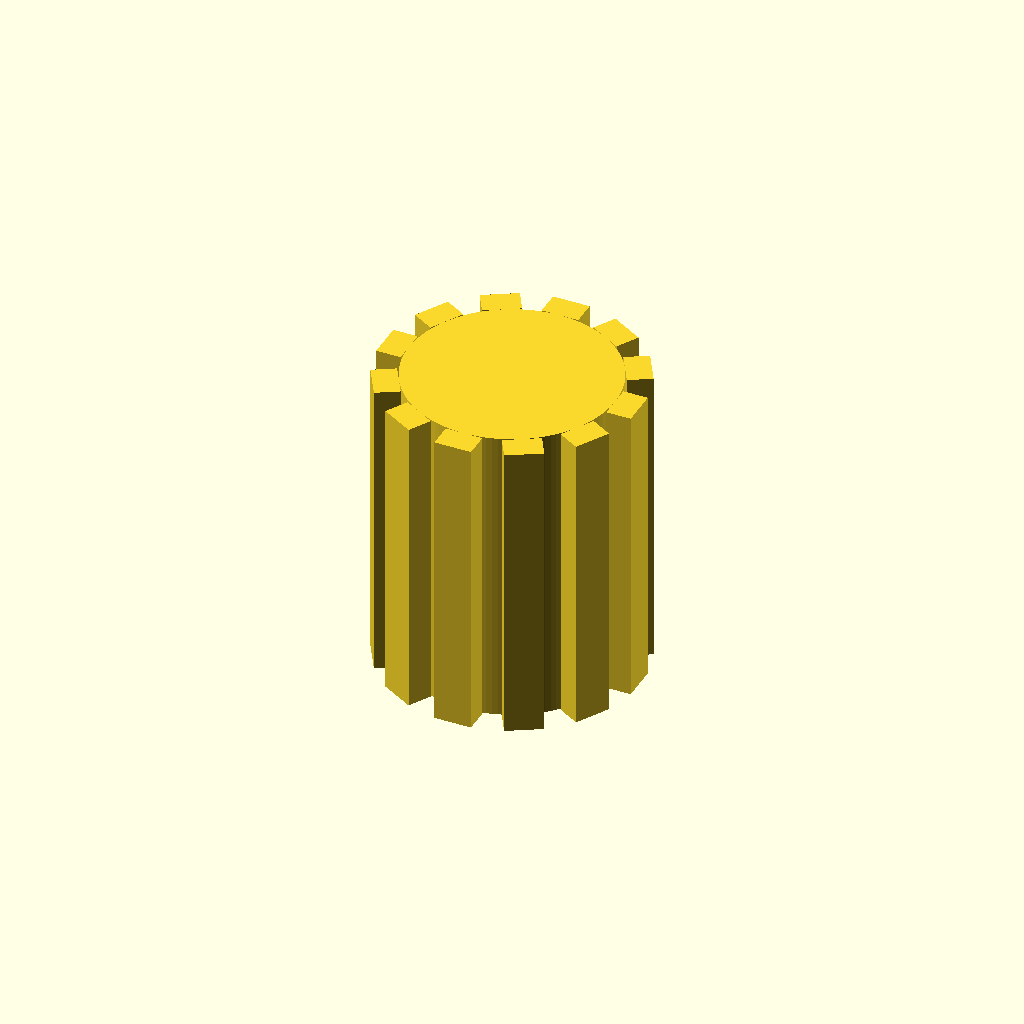
Cell 1: the model at its default parameters.
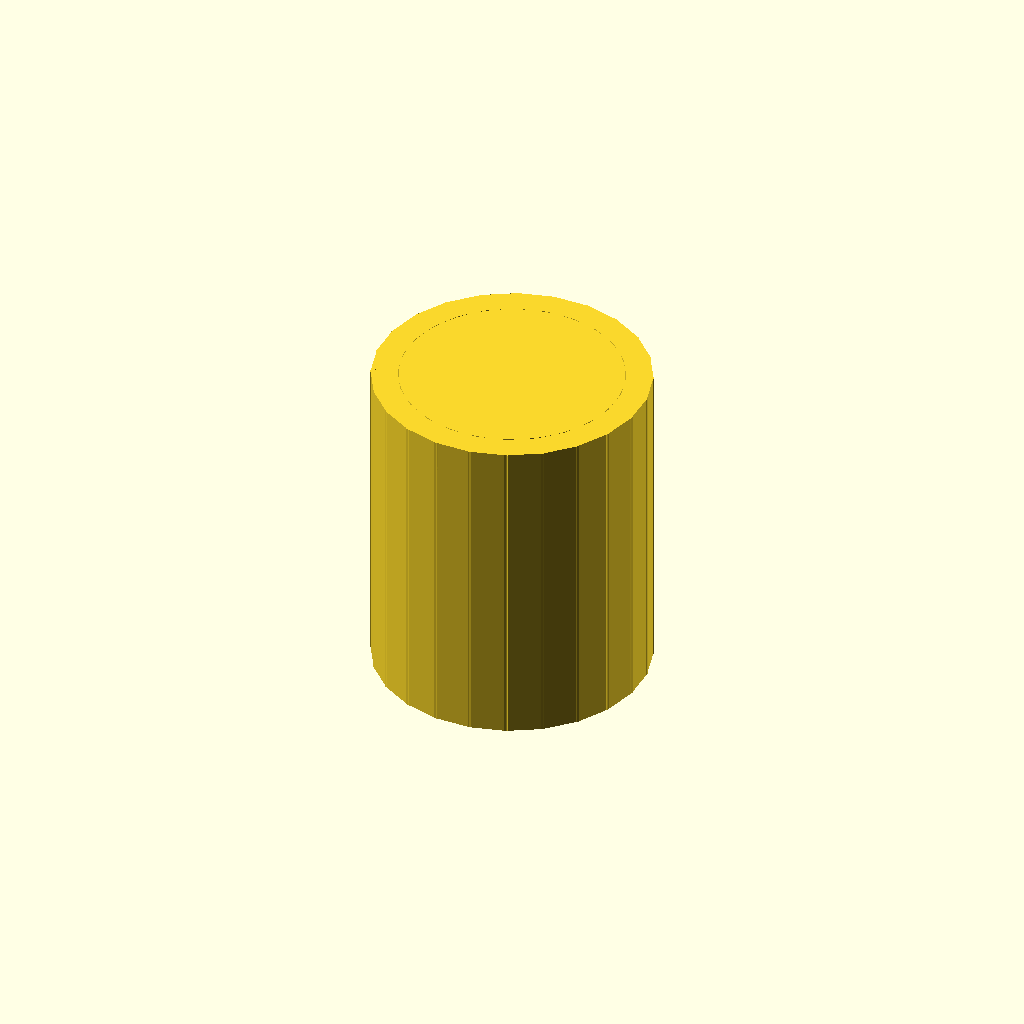
Cell 2 — teeth set to 24, the other parameters unchanged.
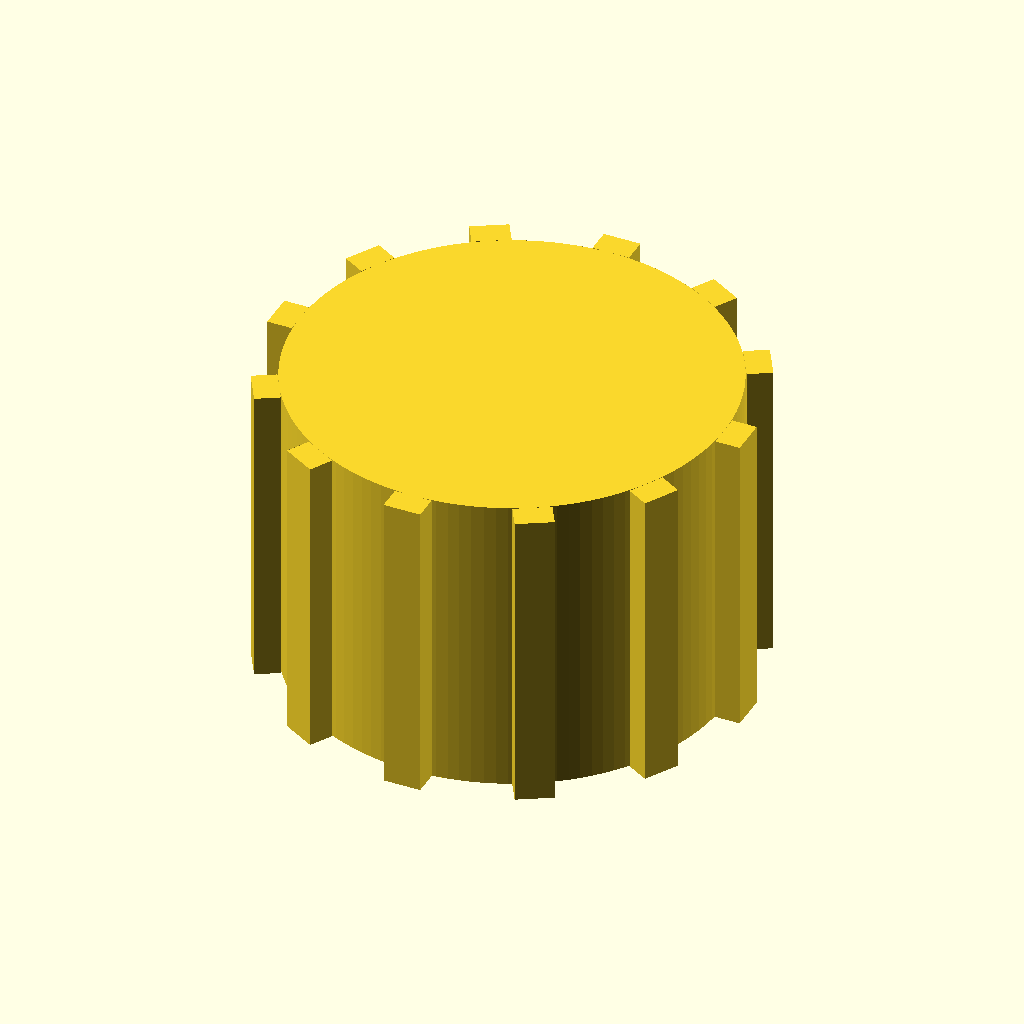
Cell 3: the same model with pitch_diameter = 14.3.
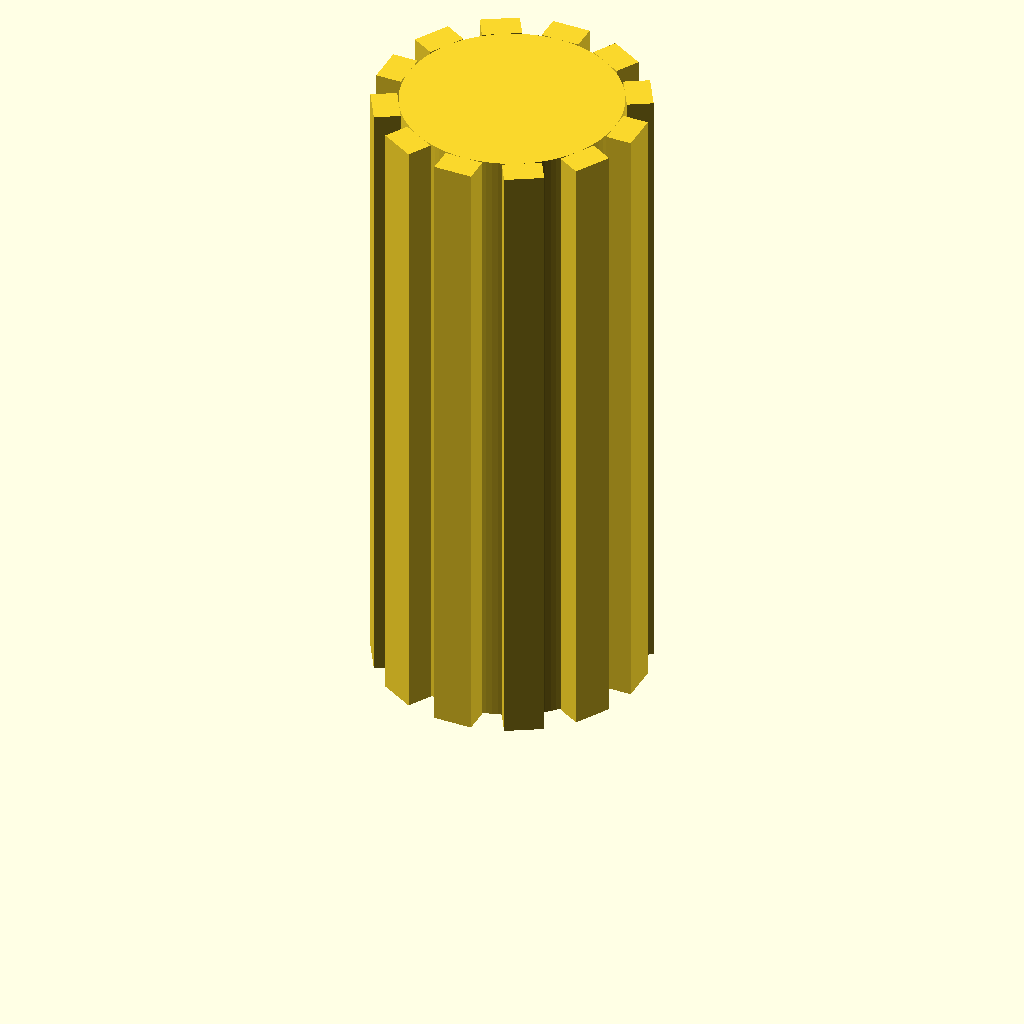
Cell 4 — pulley_height set to 20, the other parameters unchanged.
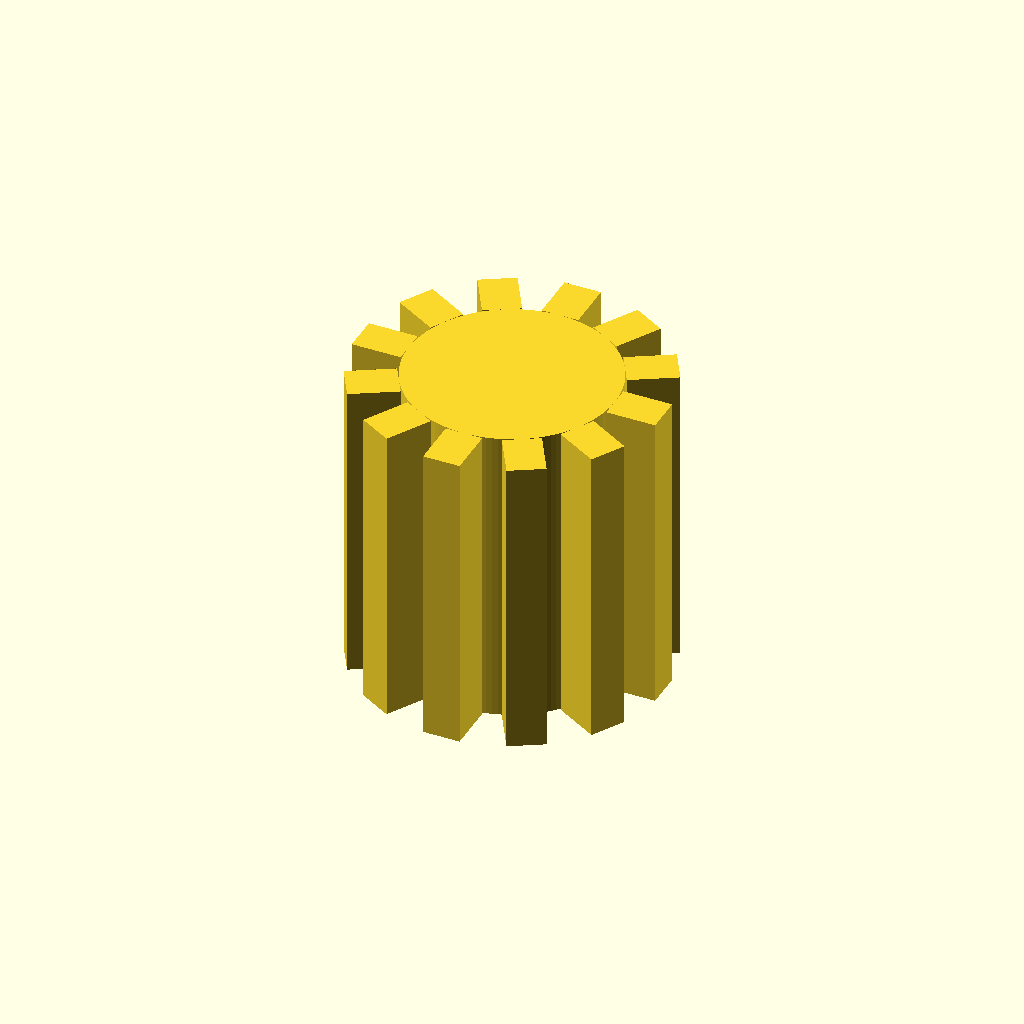
Cell 5 — tooth_radial_height set to 1.6, the other parameters unchanged.
All cells are drawn from one camera (rotation 55°, 0°, 25°, orthographic, colour scheme Cornfield), so only the parameter changes between them.
OpenSCAD source file additional_study/matched_effort/results/direct_repair/scad/pulley__GT2x12_pulley.scad:
$fn = 120;

// Timing pulley (simplified) with 12 teeth and 7.15mm pitch diameter.
// This is a generic approximation: teeth are modeled as rectangular protrusions
// around a pitch circle. Adjust parameters as needed for a specific belt profile.

teeth = 12;
pitch_diameter = 7.15;          // mm
pitch_radius = pitch_diameter/2;

pulley_height = 10;             // mm
hub_diameter = 6.0;             // mm (core cylinder diameter)
tooth_radial_height = 0.8;      // mm (tooth protrusion beyond hub)
tooth_tangential_width = 1.2;   // mm (tooth width along circumference)
tooth_root_clearance = 0.2;     // mm (hub slightly under pitch circle)

// Derived
hub_radius = max(0.1, pitch_radius - tooth_root_clearance);
outer_radius = hub_radius + tooth_radial_height;

module pulley() {
    union() {
        // Hub/body
        cylinder(h=pulley_height, r=hub_radius);

        // Teeth
        for (i = [0:teeth-1]) {
            rotate([0,0, i*360/teeth])
                translate([hub_radius, -tooth_tangential_width/2, 0])
                    cube([tooth_radial_height, tooth_tangential_width, pulley_height], center=false);
        }

        // Slight outer rounding (optional)
        // Uncomment to soften edges:
        // difference() {
        //     cylinder(h=pulley_height, r=outer_radius);
        //     cylinder(h=pulley_height, r=outer_radius-0.2);
        // }
    }
}

pulley();
Customizer parameters (derived from the source; name, type, default, range or options):
teeth: number, default 12
pitch_diameter: number, default 7.15
pulley_height: number, default 10
hub_diameter: number, default 6
tooth_radial_height: number, default 0.8
tooth_tangential_width: number, default 1.2
tooth_root_clearance: number, default 0.2
